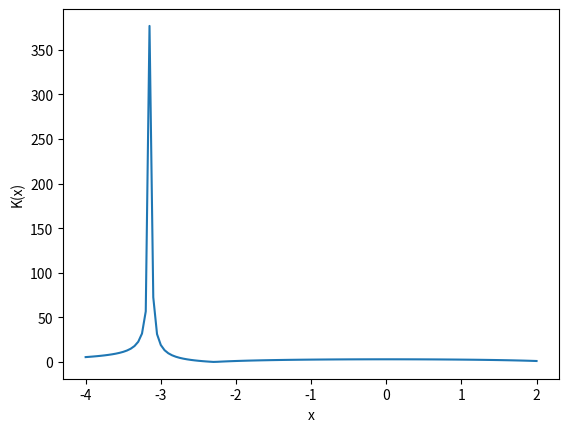

Write the Python code that produced this figure.
import numpy as np
import matplotlib.pyplot as plt
import scipy as sp
from scipy import linalg


# Funktion definieren
def f(x): return (x ** 2) * np.sin(x)


# Ableitung definieren
def df(x): return (2 * x * np.sin(x)) + (x ** 2 * np.cos(x))


# Konditionszahl berechnen und als Funktion returnen
def K(x): return np.abs(x) * np.abs(df(x)) / np.abs(f(x))


# Range und Schrittweite von x...
x = np.arange(-4,2.05,0.05)
# oder für bestimmtes x
# x = 1

# K = abs(x + 1)
L = K(x)
print(L)
plt.plot(x, K(x), '-'), plt.xlabel('x'), plt.ylabel('K(x)')
plt.show()
# b)
"""
Gut konditioniertes Problem fuer K <= 1        

Forderung: |x+1| <= 1    

Fuer x > -1: 
  Forderung: 1 + x <= 1 
    => x <= 0                                  2P
Fuer x < -1:
  Forderung: -(1+x) <= 1
    => -1-x <= 1
    => -x <= 2
    => x >= -2                                 2P

Gute Konditionierung fuer -2 <= x <= 0         1P

"""

A = np.array([[240, 120, 80],
              [60, 180, 170],
              [60, 90, 500]])
b = np.array([[3080],
              [4070],
              [5030]])
Ainv = np.linalg.inv(A)
Ainv = sp.linalg.norm(Ainv)
Anorm = sp.linalg.norm(A)
k = A * Ainv
print(k)


"""
d) cond(A) = ||A||*|| A^-1 || = 7.3512

"""
